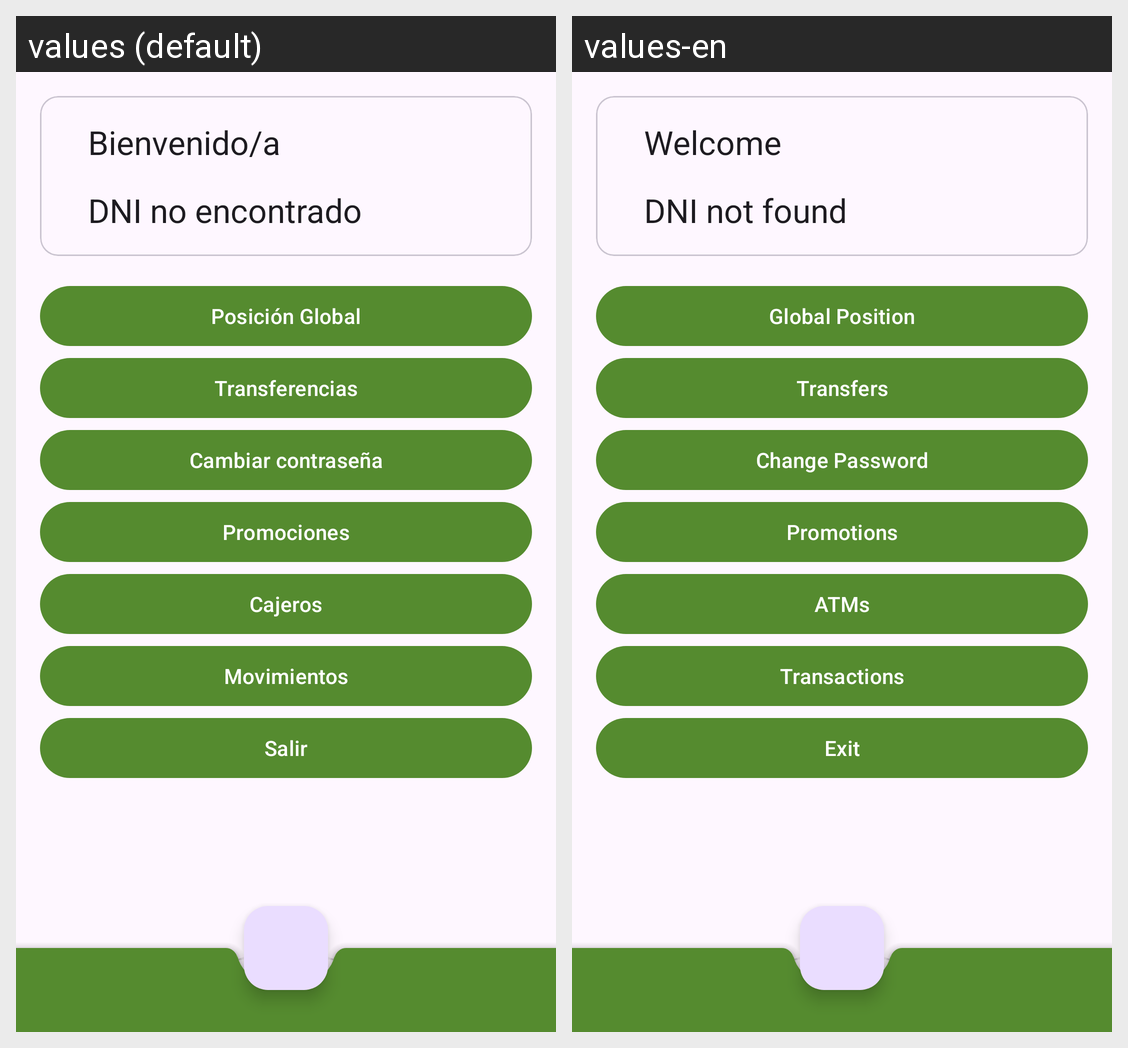

The Android screen above is rendered under two locales of the same app. Produce the string resources it draws, with the default and per-locale values.
Android screen res/layout/fragment_main.xml rendered under 2 locales, left to right: values (default), values-en. Device: Nexus 5 (rendered at 1080×1920; each locale shown at half size, 540×960, under a caption strip naming it); theme Theme.Bancopapesa.
Strings drawn on this screen, with the default value and each locale's value (text and hints the layout hard-codes, and strings that could not be matched under every locale, appear in the picture but are not listed):

welcome_msg
  values: Bienvenido/a
  values-en: Welcome

dni_no_encontrado
  values: DNI no encontrado
  values-en: DNI not found

posicion_global
  values: Posición Global
  values-en: Global Position

transferencias
  values: Transferencias
  values-en: Transfers

cambiar_contrasenya
  values: Cambiar contraseña
  values-en: Change Password

promociones
  values: Promociones
  values-en: Promotions

cajeros
  values: Cajeros
  values-en: ATMs

movimientos
  values: Movimientos
  values-en: Transactions

salir
  values: Salir
  values-en: Exit
